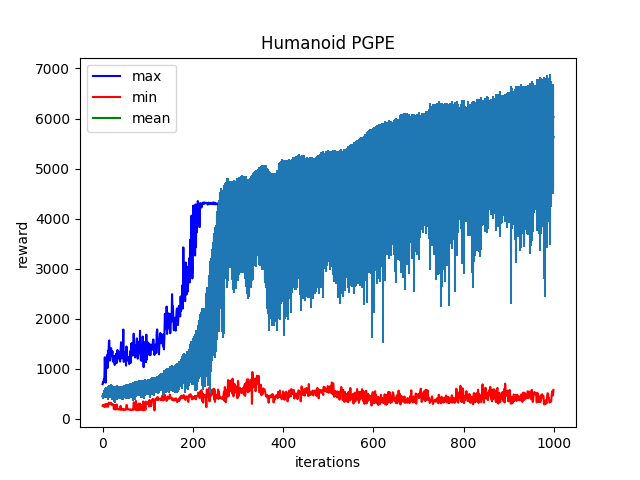

Source data for this figure (header and first rows):
Iter:0, max:691.0537109375, mean:450.6642150878906, min:261.01910400390625, std:64.09596252441406
Iter:1, max:731.345703125, mean:463.897705078125, min:276.1600646972656, std:59.974735260009766
Iter:2, max:725.8661499023438, mean:466.93585205078125, min:278.1412353515625, std:56.48239517211914
Iter:3, max:792.1317749023438, mean:477.36907958984375, min:258.680908203125, std:63.079524993896484
Iter:4, max:758.4562377929688, mean:494.6116638183594, min:235.46315002441406, std:75.76488494873047
Iter:5, max:1229.4976806640625, mean:521.0158081054688, min:242.04586791992188, std:101.47895812988281
Iter:6, max:932.9763793945312, mean:507.4539794921875, min:291.6609191894531, std:76.21839141845703
Iter:7, max:722.9134521484375, mean:453.11383056640625, min:294.67730712890625, std:43.88518142700195
Iter:8, max:1034.9443359375, mean:519.861328125, min:240.1964111328125, std:108.70869445800781
Iter:9, max:1172.298828125, mean:507.1474914550781, min:280.7698974609375, std:84.50984191894531
Iter:10, max:1272.570556640625, mean:523.004638671875, min:294.0024108886719, std:89.35620880126953
Iter:11, max:1014.67431640625, mean:531.9710693359375, min:255.79510498046875, std:107.23020935058594
Iter:12, max:1354.9912109375, mean:513.3878784179688, min:238.7960968017578, std:127.89753723144531
Iter:13, max:1219.049560546875, mean:541.7433471679688, min:280.41424560546875, std:114.27465057373047
Iter:14, max:1540.59521484375, mean:543.3822631835938, min:322.78582763671875, std:119.91179656982422
Iter:15, max:1565.9007568359375, mean:544.33447265625, min:303.18701171875, std:134.63038635253906
Iter:16, max:1161.1658935546875, mean:549.1041259765625, min:292.7729797363281, std:124.6211166381836
Iter:17, max:1185.96142578125, mean:550.9442138671875, min:297.6051025390625, std:124.53995513916016
Iter:18, max:1302.723876953125, mean:529.7535400390625, min:310.7947082519531, std:122.03953552246094
Iter:19, max:1410.943359375, mean:554.6764526367188, min:320.92724609375, std:132.47999572753906
Iter:20, max:1269.0360107421875, mean:544.632080078125, min:280.58795166015625, std:129.23255920410156
Iter:21, max:1303.5472412109375, mean:499.4002685546875, min:280.61212158203125, std:121.97027587890625
Iter:22, max:1348.7940673828125, mean:545.3802490234375, min:280.36090087890625, std:129.5563507080078
Iter:23, max:1143.897216796875, mean:514.028076171875, min:290.00286865234375, std:120.9100570678711
Iter:24, max:1246.353271484375, mean:506.01336669921875, min:273.42144775390625, std:131.3216094970703
Iter:25, max:1159.776123046875, mean:528.3892211914062, min:197.32083129882812, std:134.8829345703125
Iter:26, max:1142.8365478515625, mean:454.07635498046875, min:189.97061157226562, std:117.96456909179688
Iter:27, max:1076.5040283203125, mean:465.685546875, min:277.7889709472656, std:121.75226593017578
Iter:28, max:1262.669189453125, mean:440.05596923828125, min:189.29408264160156, std:117.95468139648438
Iter:29, max:1120.7447509765625, mean:511.55963134765625, min:189.03990173339844, std:129.16583251953125
Iter:30, max:1299.25244140625, mean:516.0585327148438, min:188.04981994628906, std:129.4889678955078
Iter:31, max:1111.045654296875, mean:544.7149658203125, min:286.322998046875, std:127.9786605834961
Iter:32, max:1248.4835205078125, mean:533.3552856445312, min:271.8401794433594, std:130.7842559814453
Iter:33, max:1375.6845703125, mean:521.2338256835938, min:193.61981201171875, std:136.98532104492188
Iter:34, max:1316.2476806640625, mean:525.5623168945312, min:189.54246520996094, std:129.32420349121094
Iter:35, max:1207.927001953125, mean:523.4073486328125, min:189.02511596679688, std:120.584716796875
Iter:36, max:1327.6572265625, mean:513.8126220703125, min:185.08587646484375, std:127.92572784423828
Iter:37, max:1330.573974609375, mean:525.66748046875, min:188.86474609375, std:134.62965393066406
Iter:38, max:1164.451416015625, mean:530.0755004882812, min:195.02931213378906, std:124.93318939208984
Iter:39, max:1142.1236572265625, mean:535.9779663085938, min:187.291259765625, std:127.3134765625
Iter:40, max:1368.828369140625, mean:536.308349609375, min:259.09814453125, std:126.06140899658203
Iter:41, max:1530.7337646484375, mean:521.1092529296875, min:181.39605712890625, std:134.41305541992188
Iter:42, max:1405.2100830078125, mean:505.61932373046875, min:195.14256286621094, std:124.02840423583984
Iter:43, max:1206.583740234375, mean:527.1267700195312, min:188.68951416015625, std:127.36529541015625
Iter:44, max:1349.5133056640625, mean:496.5168762207031, min:191.67855834960938, std:120.57960510253906
Iter:45, max:1258.7708740234375, mean:528.1671142578125, min:184.9243927001953, std:128.0103302001953
Iter:46, max:1784.1334228515625, mean:512.2854614257812, min:190.76927185058594, std:136.03524780273438
Iter:47, max:1137.302978515625, mean:532.558837890625, min:178.9469451904297, std:123.935791015625
Iter:48, max:1265.4476318359375, mean:541.999267578125, min:186.88479614257812, std:128.982177734375
Iter:49, max:1297.344482421875, mean:545.9058837890625, min:180.30003356933594, std:125.02259063720703
Iter:50, max:1262.0888671875, mean:549.78369140625, min:184.0859375, std:127.88519287109375
Iter:51, max:1346.313720703125, mean:538.8365478515625, min:188.44888305664062, std:138.395263671875
Iter:52, max:1061.556396484375, mean:563.0780029296875, min:181.72830200195312, std:123.90771484375
Iter:53, max:1444.9552001953125, mean:521.4947509765625, min:276.578125, std:125.68011474609375
Iter:54, max:1161.12255859375, mean:567.40087890625, min:272.5722351074219, std:127.7706527709961
Iter:55, max:1237.3057861328125, mean:490.59332275390625, min:191.0621337890625, std:99.63574981689453
Iter:56, max:1173.8148193359375, mean:558.6773681640625, min:187.37692260742188, std:131.236083984375
Iter:57, max:1234.9503173828125, mean:545.519775390625, min:187.41737365722656, std:123.57659912109375
Iter:58, max:1200.0418701171875, mean:511.48992919921875, min:188.821044921875, std:118.00843811035156
Iter:59, max:1093.9415283203125, mean:547.8922119140625, min:186.27020263671875, std:121.99091339111328
Iter:60, max:1170.628662109375, mean:516.1492919921875, min:183.88697814941406, std:109.61239624023438
... 939 more rows
